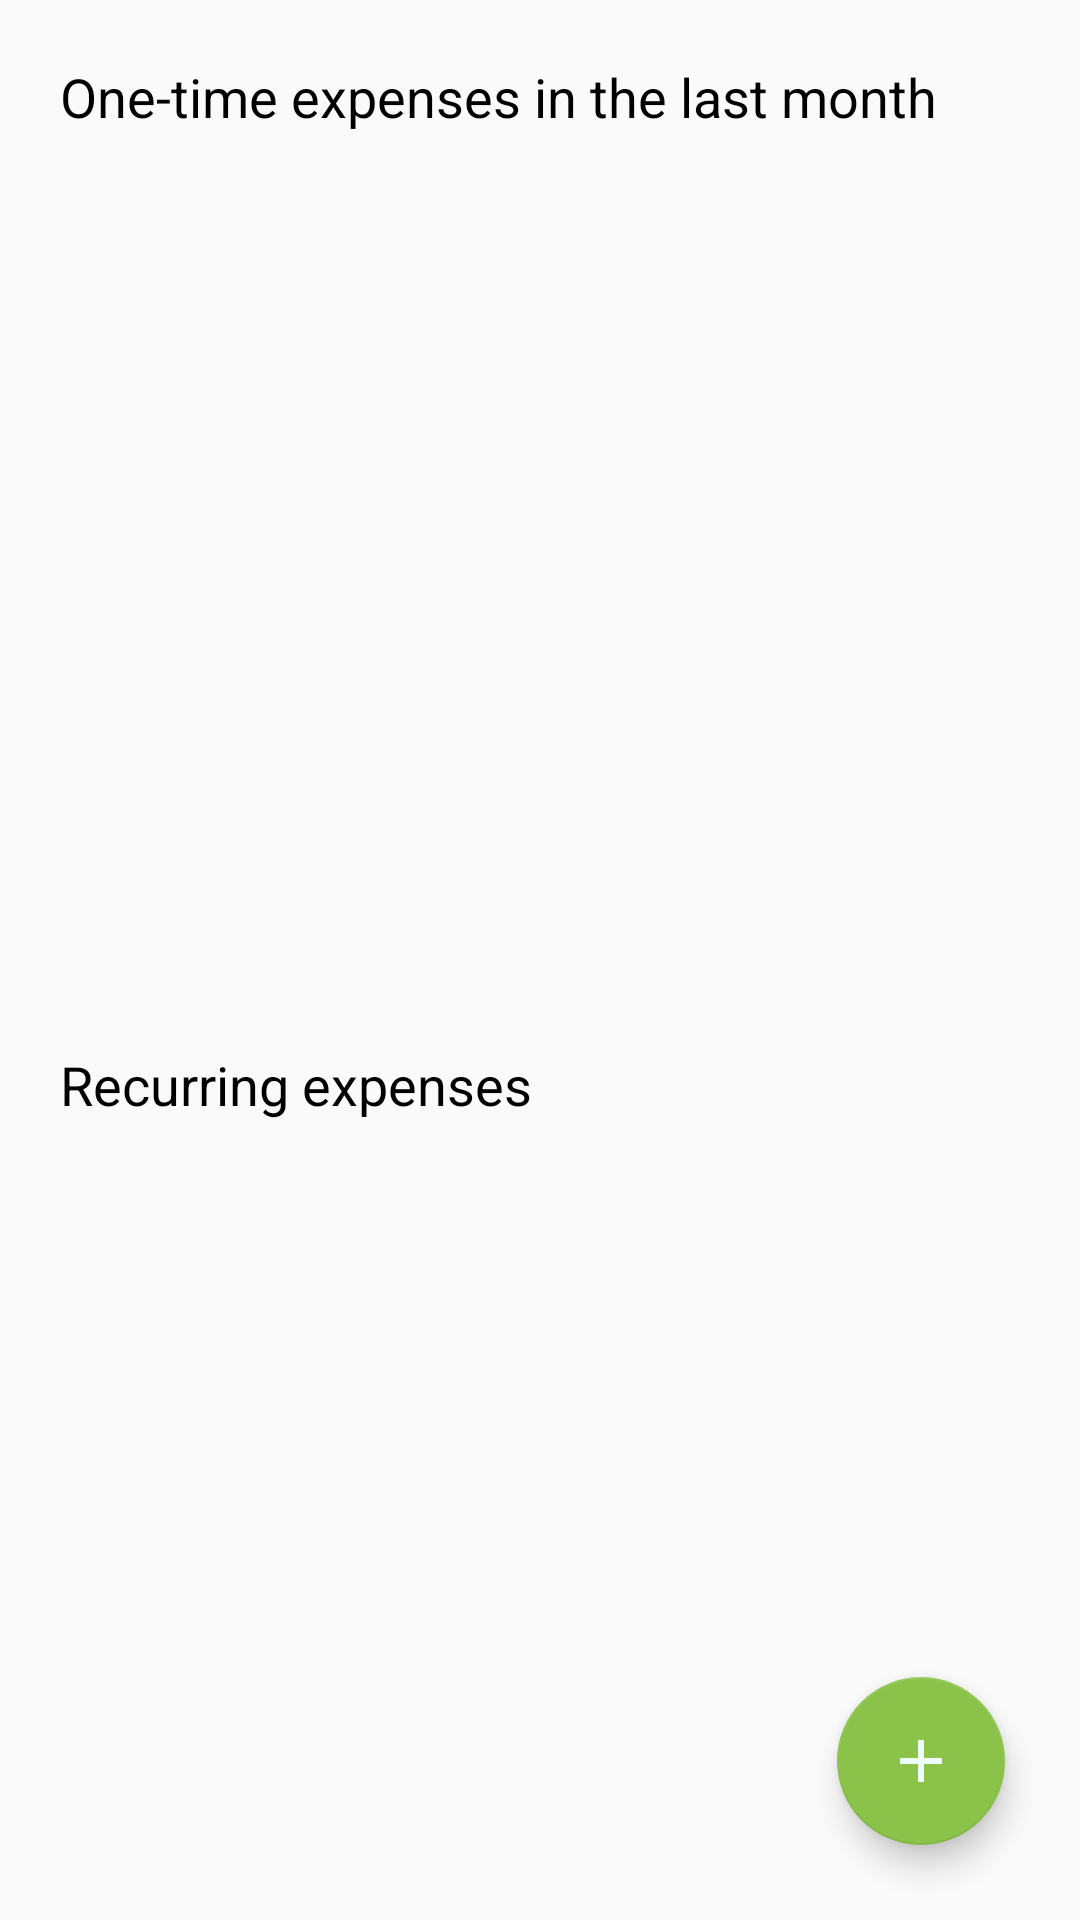

Android layout source for this screen:
<!-- AndroidManifest.xml: application theme AppTheme -->
<!-- res/layout/activity_expense_overview.xml -->
<?xml version="1.0" encoding="utf-8"?>
<androidx.constraintlayout.widget.ConstraintLayout xmlns:android="http://schemas.android.com/apk/res/android"
    xmlns:app="http://schemas.android.com/apk/res-auto"
    xmlns:tools="http://schemas.android.com/tools"
    android:layout_width="match_parent"
    android:layout_height="match_parent"
    tools:context=".ExpenseOverview">

    <TextView
        android:id="@+id/onetimeHeadline"
        android:layout_width="wrap_content"
        android:layout_height="wrap_content"
        android:layout_marginStart="@dimen/padding"
        android:layout_marginTop="@dimen/padding"
        android:text="@string/oneTimeHeadline"
        android:textColor="#000000"
        android:textSize="18sp"
        app:layout_constraintStart_toStartOf="parent"
        app:layout_constraintTop_toTopOf="parent" />

    <androidx.recyclerview.widget.RecyclerView
        android:id="@+id/onetimeRecycler"
        android:layout_width="0dp"
        android:layout_height="269dp"
        android:layout_marginTop="16dp"
        app:layout_constraintEnd_toEndOf="parent"
        app:layout_constraintStart_toStartOf="parent"
        app:layout_constraintTop_toBottomOf="@+id/onetimeHeadline" />

    <TextView
        android:id="@+id/recurringHeadline"
        android:layout_width="wrap_content"
        android:layout_height="wrap_content"
        android:layout_marginStart="@dimen/padding"
        android:layout_marginTop="@dimen/padding"
        android:text="@string/recurringHeadline"
        android:textColor="#000000"
        android:textSize="18sp"
        app:layout_constraintStart_toStartOf="parent"
        app:layout_constraintTop_toBottomOf="@+id/onetimeRecycler" />

    <androidx.recyclerview.widget.RecyclerView
        android:id="@+id/recurringRecycler"
        android:layout_width="0dp"
        android:layout_height="300dp"
        android:layout_marginTop="16dp"
        android:layout_marginBottom="16dp"
        app:layout_constraintBottom_toBottomOf="parent"
        app:layout_constraintEnd_toEndOf="parent"
        app:layout_constraintStart_toStartOf="parent"
        app:layout_constraintTop_toBottomOf="@+id/recurringHeadline" />

    <com.google.android.material.floatingactionbutton.FloatingActionButton
        android:id="@+id/fabExpense2"
        android:layout_width="wrap_content"
        android:layout_height="wrap_content"
        android:layout_marginEnd="25dp"
        android:layout_marginBottom="25dp"
        android:clickable="true"
        android:focusable="true"
        app:layout_constraintBottom_toBottomOf="parent"
        app:layout_constraintRight_toRightOf="parent"
        app:srcCompat="@drawable/add_icon" />
</androidx.constraintlayout.widget.ConstraintLayout>
<!-- resources referenced by this layout -->
<resources>
  <dimen name="padding">20dp</dimen>
  <!-- drawable add_icon (drawable) -->
  <vector android:height="24dp" android:tint="#EEFBFF"
      android:viewportHeight="24" android:viewportWidth="24"
      android:width="24dp" xmlns:android="http://schemas.android.com/apk/res/android">
      <path android:fillColor="@android:color/white" android:pathData="M19,13h-6v6h-2v-6H5v-2h6V5h2v6h6v2z"/>
  </vector>
  <string name="oneTimeHeadline">One-time expenses in the last month</string>
  <string name="recurringHeadline">Recurring expenses</string>
  <style name="AppTheme" parent="Theme.AppCompat.Light.DarkActionBar">
          
          <item name="colorPrimary">#8BC34A</item>
          <item name="colorPrimaryDark">#8BC34A</item>
          <item name="colorAccent">#8BC34A</item>
  
      </style>
</resources>
